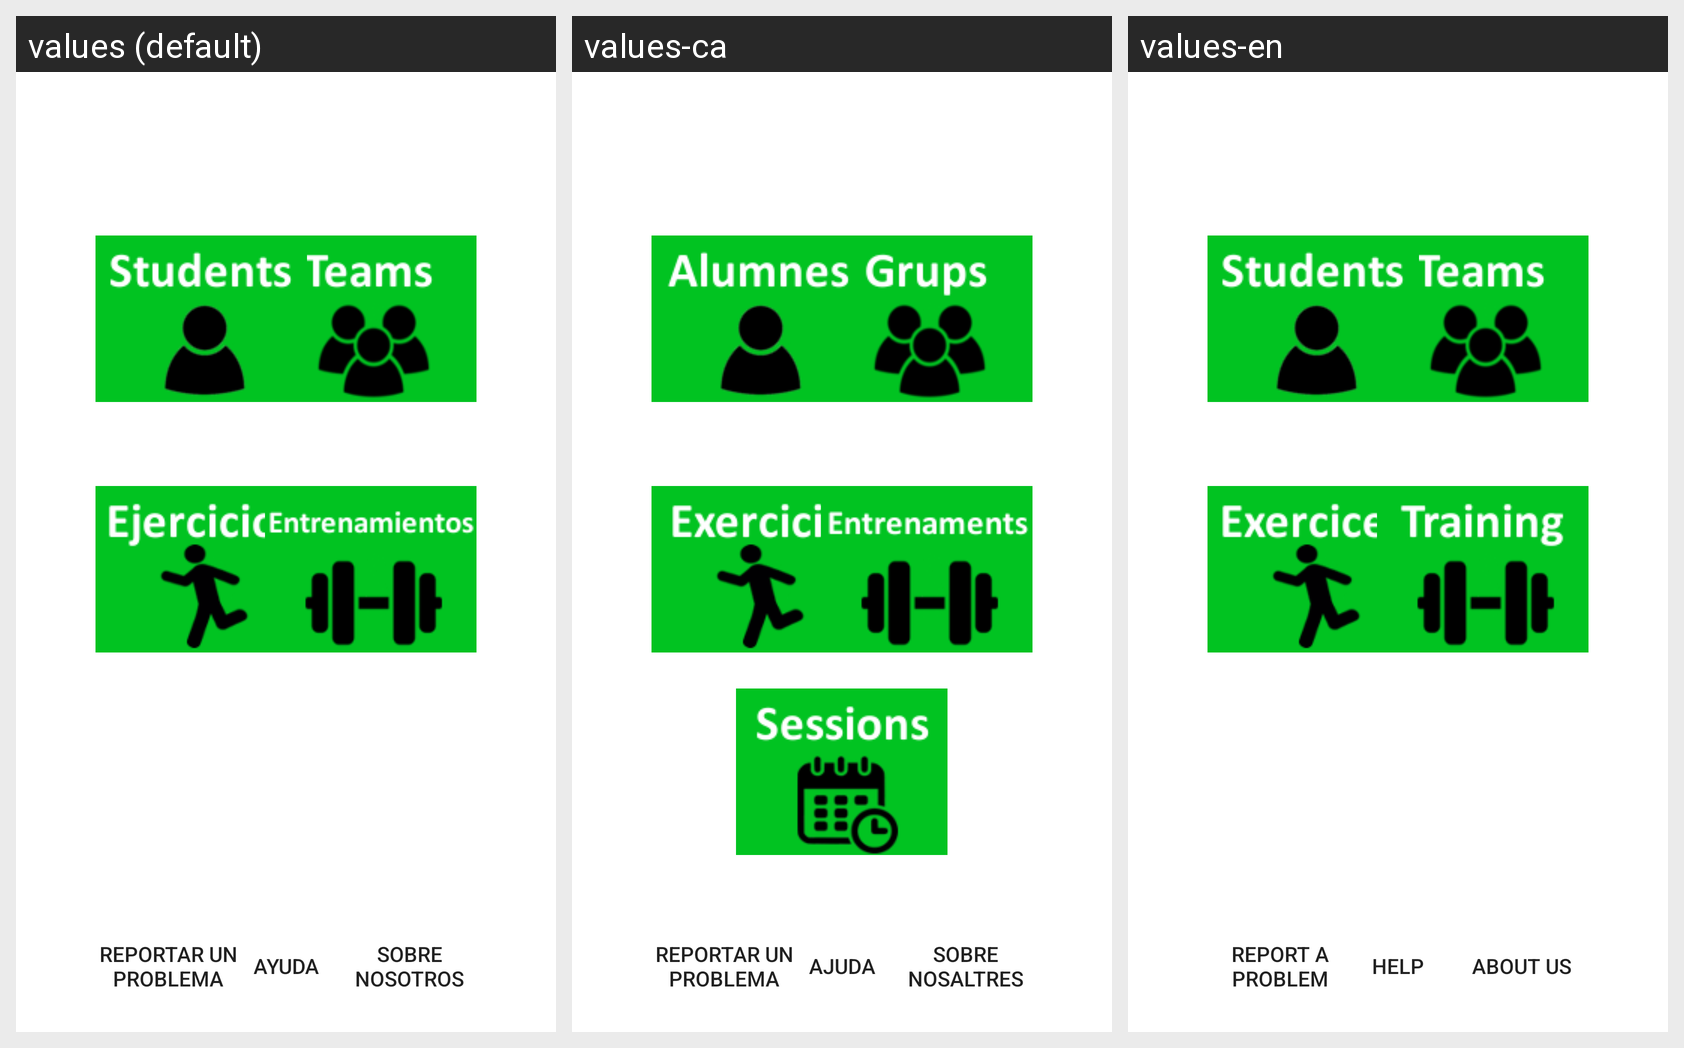

Translations of the strings shown on this Android screen, per locale in the grid:
Android screen res/layout/content_menu.xml rendered under 3 locales, left to right: values (default), values-ca, values-en. Device: Nexus 5 (rendered at 1080×1920; each locale shown at half size, 540×960, under a caption strip naming it); theme AppTheme.
Strings drawn on this screen, with the default value and each locale's value (text and hints the layout hard-codes, and strings that could not be matched under every locale, appear in the picture but are not listed):

sobreNosotros
  values: Sobre nosotros
  values-ca: Sobre nosaltres
  values-en: About us

Ayuda
  values: Ayuda
  values-ca: Ajuda
  values-en: Help

reportarProblema
  values: Reportar un problema
  values-ca: Reportar un problema
  values-en: Report a problem
